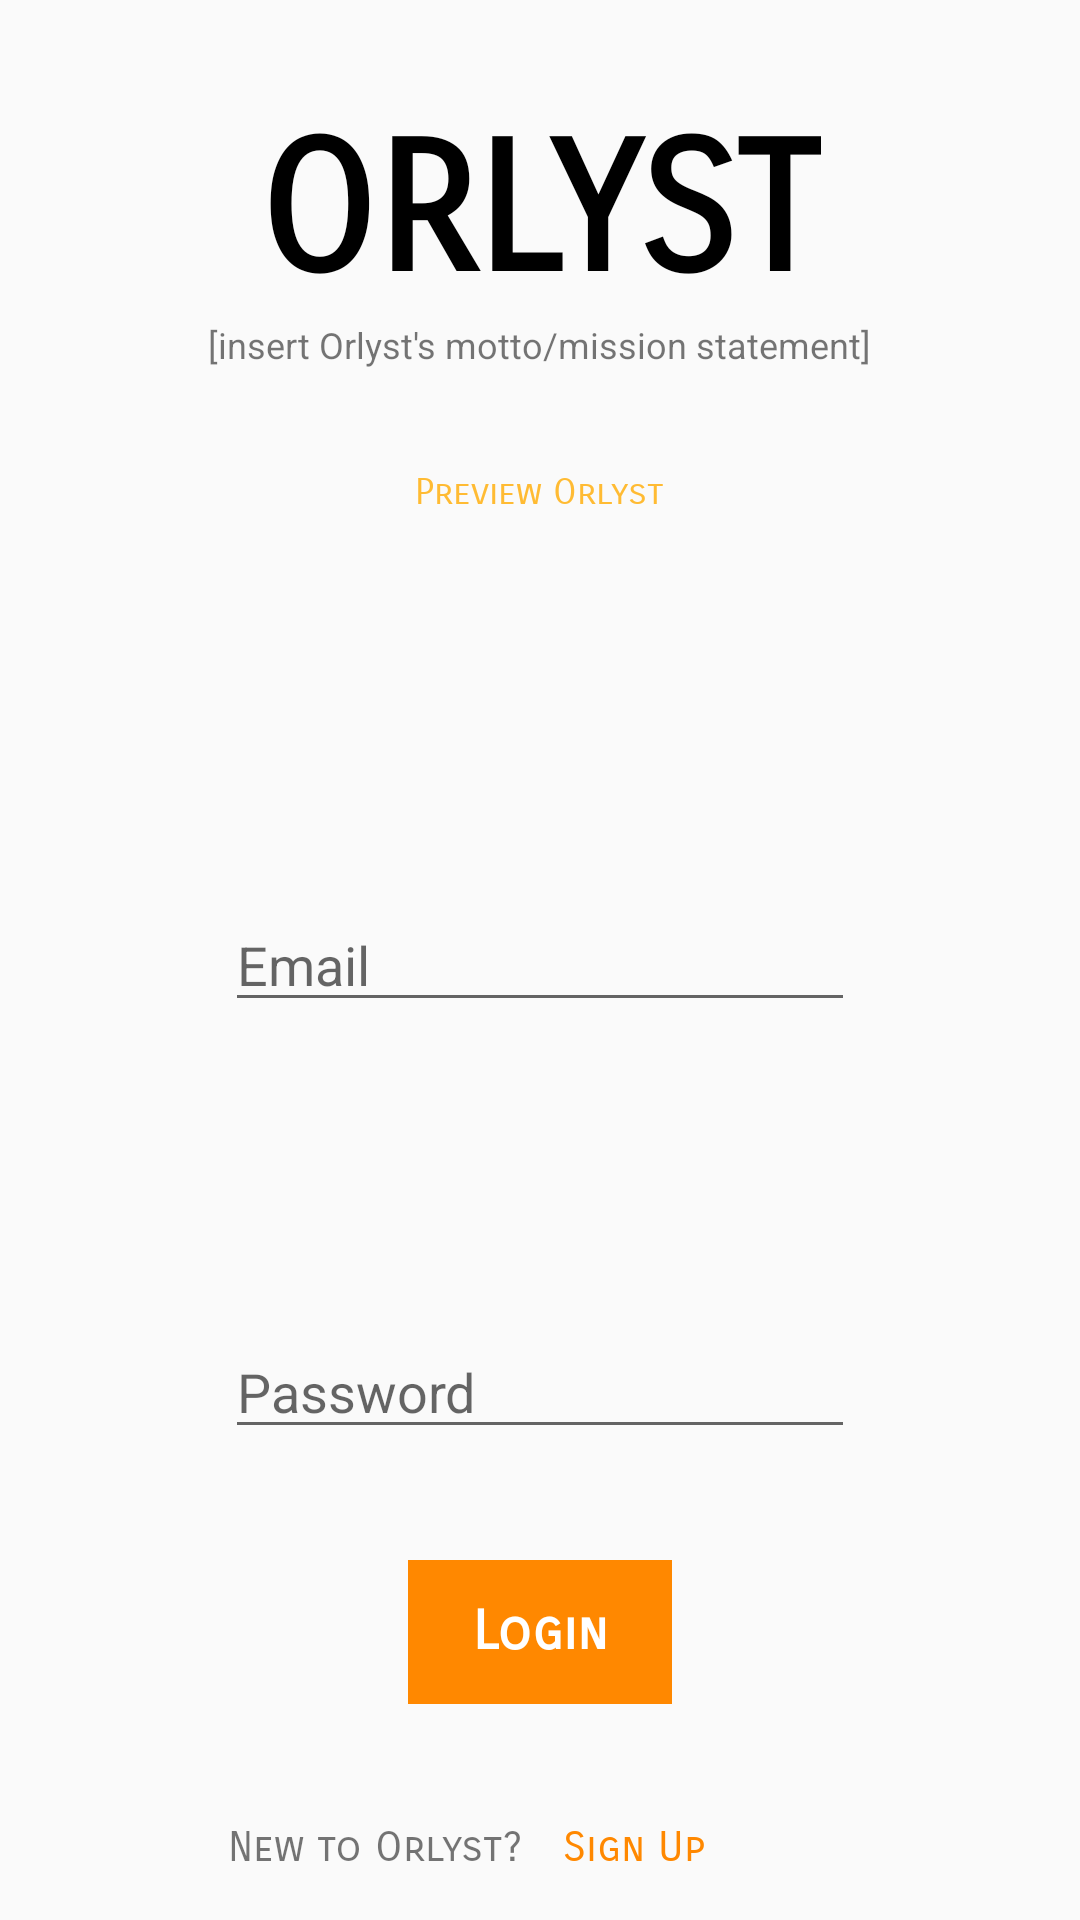

This screen was rendered from an Android layout file. Write that file and the resources it references.
<!-- AndroidManifest.xml: application theme AppTheme -->
<!-- res/layout/activity_login.xml -->
<?xml version="1.0" encoding="utf-8"?>
<RelativeLayout
    xmlns:android="http://schemas.android.com/apk/res/android"
    xmlns:tools="http://schemas.android.com/tools"
    android:layout_width="match_parent"
    android:layout_height="match_parent"
    tools:context=".LoginActivity">


    <Button
        android:id="@+id/sign_up_page_btn"
        style="@style/Widget.AppCompat.Button.Borderless"
        android:layout_width="75dp"
        android:layout_height="wrap_content"
        android:layout_alignParentBottom="true"
        android:layout_alignParentEnd="true"
        android:layout_marginEnd="111dp"
        android:elevation="0dp"
        android:fontFamily="sans-serif-smallcaps"
        android:text="@string/sign_up_btn"
        android:textAppearance="@style/TextAppearance.AppCompat.Body2"
        android:textColor="@android:color/holo_orange_dark" />

    <Button
        android:id="@+id/login_btn"
        style="@style/Widget.AppCompat.Button.Borderless"
        android:layout_width="wrap_content"
        android:layout_height="wrap_content"
        android:layout_alignParentBottom="true"
        android:layout_centerHorizontal="true"
        android:layout_marginBottom="72dp"
        android:background="@android:color/holo_orange_dark"
        android:fontFamily="sans-serif-smallcaps"
        android:text="@string/login_btn"
        android:textAppearance="@style/TextAppearance.AppCompat.Body2"
        android:textColor="@android:color/background_light"
        android:textSize="18sp"
        android:textStyle="bold" />

    <TextView
        android:id="@+id/app_title"
        android:layout_width="wrap_content"
        android:layout_height="wrap_content"
        android:layout_alignParentTop="true"
        android:layout_centerHorizontal="true"
        android:layout_marginTop="35dp"
        android:fontFamily="sans-serif-smallcaps"
        android:text="@string/title"
        android:textAllCaps="true"
        android:textColor="@android:color/black"
        android:textSize="60sp"
        android:textStyle="bold" />

    <Button
        android:id="@+id/preview_btn"
        style="@style/Widget.AppCompat.Button.Borderless"
        android:layout_width="wrap_content"
        android:layout_height="wrap_content"
        android:layout_alignParentTop="true"
        android:layout_centerHorizontal="true"
        android:layout_marginTop="140dp"
        android:fontFamily="sans-serif-smallcaps"
        android:text="@string/preview_orlyst"
        android:textAppearance="@style/TextAppearance.AppCompat.Body2"
        android:textColor="@android:color/holo_orange_light"
        android:textSize="12sp" />

    <TextView
        android:id="@+id/sign_up_text"
        android:layout_width="wrap_content"
        android:layout_height="wrap_content"
        android:layout_alignBaseline="@+id/sign_up_page_btn"
        android:layout_toStartOf="@+id/sign_up_page_btn"
        android:fontFamily="sans-serif-smallcaps"
        android:text="@string/new_to_orlyst" />

    <TextView
        android:id="@+id/mission_statement"
        android:layout_width="wrap_content"
        android:layout_height="wrap_content"
        android:layout_below="@+id/app_title"
        android:layout_centerHorizontal="true"
        android:text="@string/mission_statement"
        android:textSize="12sp" />

    <EditText
        android:id="@+id/email_text"
        android:layout_width="wrap_content"
        android:layout_height="wrap_content"
        android:layout_centerInParent="true"
        android:ems="10"
        android:hint="@string/email_hint"
        android:inputType="textEmailAddress"
        android:singleLine="true" />

    <EditText
        android:id="@+id/password_text"
        android:layout_width="wrap_content"
        android:layout_height="wrap_content"
        android:layout_alignParentBottom="true"
        android:layout_centerHorizontal="true"
        android:layout_marginBottom="157dp"
        android:ems="10"
        android:hint="@string/password_hint"
        android:inputType="textPassword"
        android:singleLine="true" />

</RelativeLayout>
<!-- resources referenced by this layout -->
<resources>
  <string name="email_hint">Email</string>
  <string name="login_btn">Login</string>
  <string name="mission_statement">[insert Orlyst\'s motto/mission statement]</string>
  <string name="new_to_orlyst">New to Orlyst?</string>
  <string name="password_hint">Password</string>
  <string name="preview_orlyst">Preview Orlyst</string>
  <string name="sign_up_btn">Sign Up</string>
  <string name="title">Orlyst</string>
  <style name="AppTheme" parent="Theme.AppCompat.Light.DarkActionBar">
          
          <item name="colorPrimary">@color/colorPrimary</item>
          <item name="colorPrimaryDark">@color/colorPrimaryDark</item>
          <item name="colorAccent">@color/colorAccent</item>
      </style>
  <color name="colorPrimary">#494949</color>
  <color name="colorPrimaryDark">#424242</color>
  <color name="colorAccent">#ff8705</color>
</resources>
